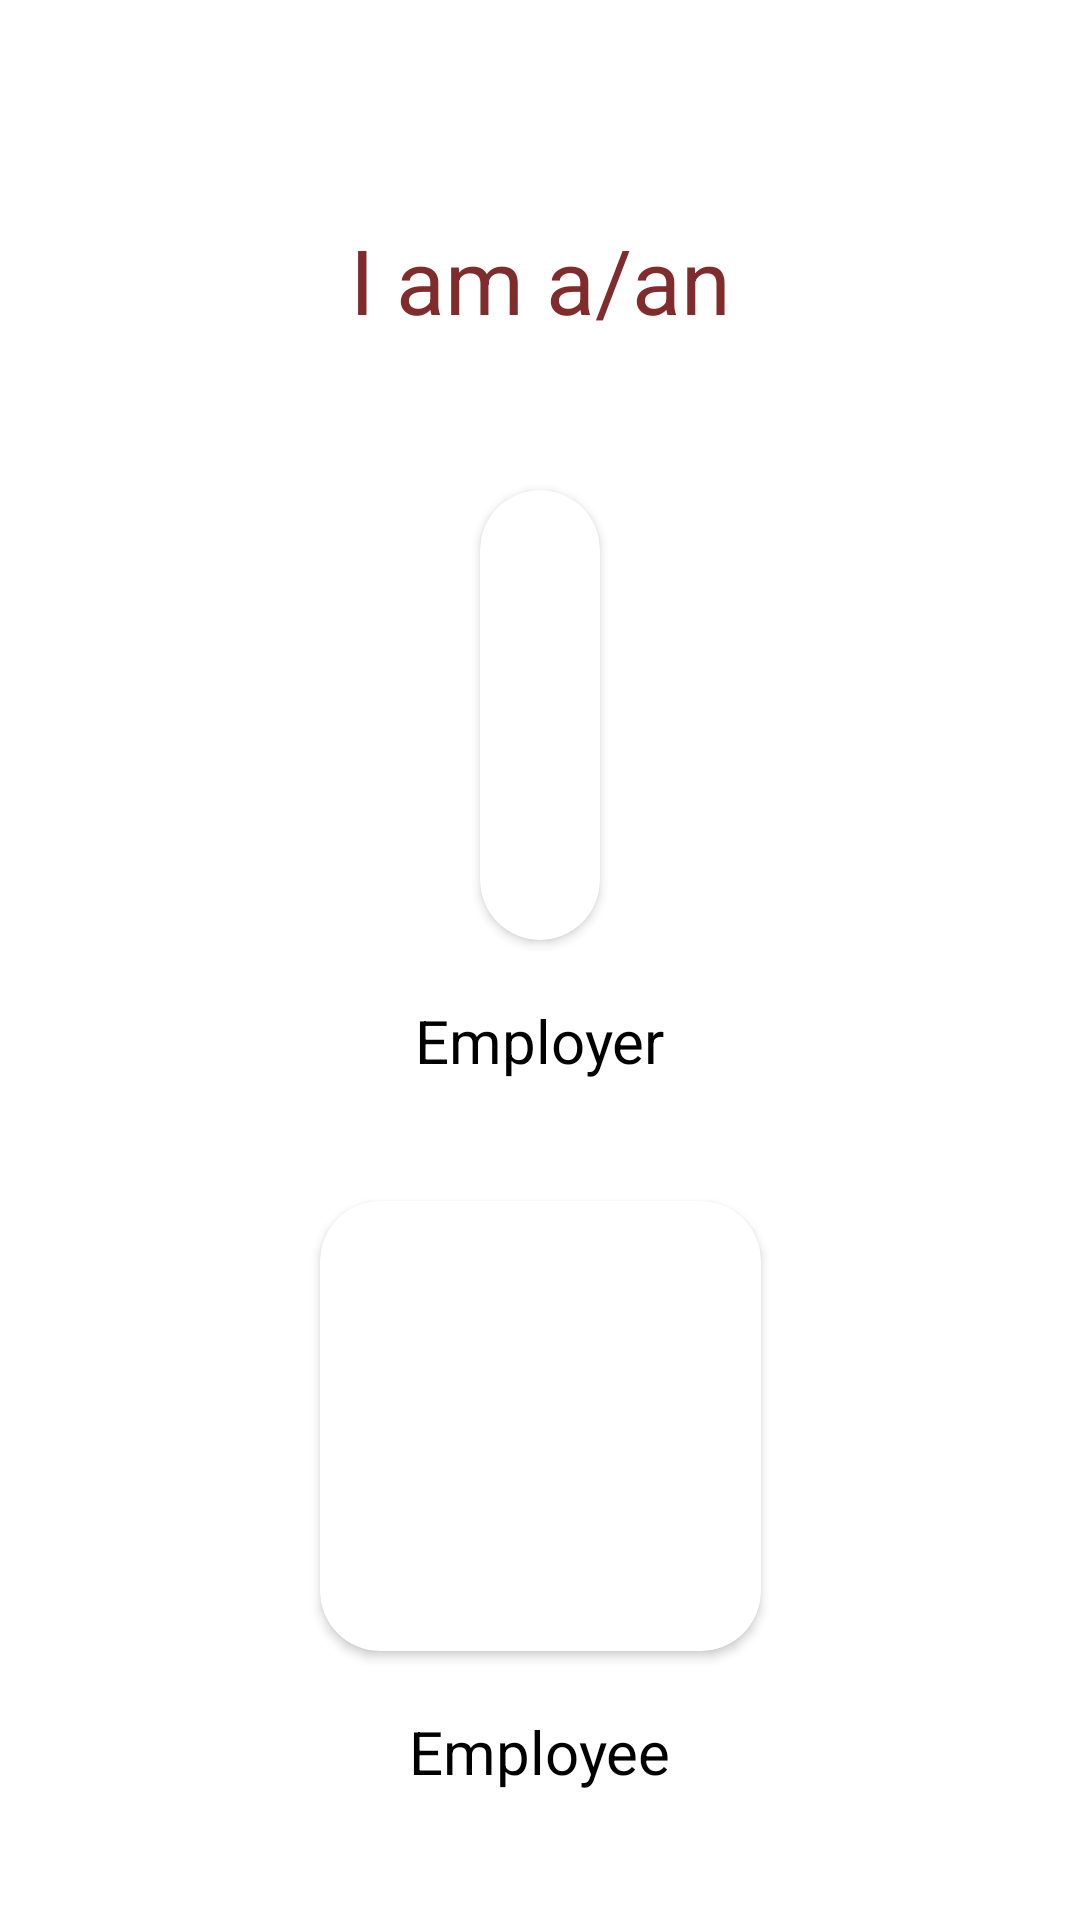

This screen was rendered from an Android layout file. Write that file and the resources it references.
<!-- AndroidManifest.xml: application theme Theme.BusinessManager -->
<!-- res/layout/activity_main.xml -->
<?xml version="1.0" encoding="utf-8"?>
<androidx.constraintlayout.widget.ConstraintLayout xmlns:android="http://schemas.android.com/apk/res/android"
    xmlns:app="http://schemas.android.com/apk/res-auto"
    xmlns:tools="http://schemas.android.com/tools"
    android:layout_width="match_parent"
    android:layout_height="match_parent"
    >

    <LinearLayout
        android:layout_width="wrap_content"
        android:layout_height="wrap_content"
        android:gravity="center"
        android:orientation="vertical"
        app:layout_constraintBottom_toBottomOf="parent"
        app:layout_constraintEnd_toEndOf="parent"
        app:layout_constraintStart_toStartOf="parent"
        app:layout_constraintTop_toTopOf="parent">

        <TextView
            android:id="@+id/option"
            android:layout_width="wrap_content"
            android:layout_height="wrap_content"
            android:layout_margin="30dp"
            android:text="I am a/an"
            android:textColor="#802C2C"
            android:textSize="30dp" />

        <androidx.cardview.widget.CardView
            android:id="@+id/option_bb"
            android:layout_width="wrap_content"
            android:layout_height="150dp"
            android:layout_margin="20dp"
            android:background="@color/white"
            android:clickable="true"
            android:elevation="100dp"
            android:focusable="true"
            android:foreground="@drawable/card_effect"
            app:cardBackgroundColor="@color/white"
            app:cardCornerRadius="20dp">

            <ImageView
                android:layout_width="match_parent"
                android:layout_height="match_parent"
                android:padding="20dp"
                android:src="@drawable/employer"
                />
        </androidx.cardview.widget.CardView>

        <TextView
            android:id="@+id/option1"
            android:layout_width="wrap_content"
            android:layout_height="wrap_content"
            android:layout_marginBottom="20dp"
            android:text="Employer"
            android:textColor="#000000"
            android:textSize="20dp" />

        <androidx.cardview.widget.CardView
            android:id="@+id/option_user"
            android:layout_width="match_parent"
            android:layout_height="150dp"
            android:layout_margin="20dp"
            android:clickable="true"
            android:elevation="100dp"
            android:focusable="true"
            android:foreground="@drawable/card_effect"
            app:cardBackgroundColor="@color/white"
            app:cardCornerRadius="20dp">

            <ImageView
                android:layout_width="match_parent"
                android:layout_height="match_parent"
                android:padding="20dp"
                android:src="@drawable/employee1"
                 />
        </androidx.cardview.widget.CardView>

        <TextView
            android:id="@+id/option2"
            android:layout_width="wrap_content"
            android:layout_height="wrap_content"
            android:text="Employee"
            android:textColor="#000000"
            android:textSize="20dp" />

    </LinearLayout>


</androidx.constraintlayout.widget.ConstraintLayout>
<!-- resources referenced by this layout -->
<resources>
  <!-- drawable card_effect (drawable) -->
  <?xml version="1.0" encoding="utf-8"?>
  <selector xmlns:android="http://schemas.android.com/apk/res/android">
  
      <item android:state_pressed="true">
          <shape>
              <solid android:color="#E1D0F6"  >
              </solid>
  
  
          </shape>
  
      </item>
  </selector>
  <style name="Theme.BusinessManager" parent="Theme.MaterialComponents.DayNight.DarkActionBar">
          
          <item name="colorPrimary">@color/purple_500</item>
          <item name="colorPrimaryVariant">@color/purple_700</item>
          <item name="colorOnPrimary">@color/white</item>
          
          <item name="colorSecondary">@color/teal_200</item>
          <item name="colorSecondaryVariant">@color/teal_700</item>
          <item name="colorOnSecondary">@color/black</item>
          
          <item name="android:statusBarColor">?attr/colorPrimaryVariant</item>
          
      </style>
  <!-- not gathered from this repository: default colours our renderer supplied (Android Studio template values) -->
  <color name="purple_500">#FF6200EE</color>
  <color name="purple_700">#FF3700B3</color>
  <color name="teal_200">#FF03DAC5</color>
  <color name="teal_700">#FF018786</color>
  <color name="black">#FF000000</color>
  <color name="white">#FFFFFFFF</color>
</resources>
